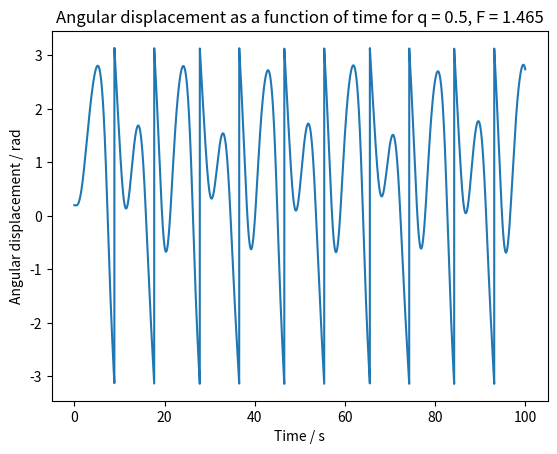

Here is the Python script that generated this plot:
#!/usr/bin/env python3
# -*- coding: utf-8 -*-
"""
Created on Tue Jan 30 14:42:23 2018

[redacted]
"""

#Exercise 2, Core Task 2 - vary q, F

import numpy as np
from numpy import sin, pi
import scipy.integrate as integrate
import matplotlib.pyplot as plt

#Sets up function to be solved by odeint. y[0] = angular displacement, y[1] = angular velocity:

def derivatives(y,t,q,F,omega):
    return [y[1], -sin(y[0]) - q*y[1] + F*sin(omega*t)]

#Correct for wrap-around at theta > |pi|:

def wrap_correction(y):
    
    for i in range(len(y)):
        
        if y[i,0] >=0:
            y[i,0] = y[i,0] % (2*pi)
            if y[i,0] > pi:
                y[i,0] -= (2*pi)
        else:
            y[i,0] = -1 * ((-1 * y[i,0]) % (2*pi))
            if y[i,0] < -1 * pi:
                y[i,0] += (2*pi) 
    return y

#Initial condiditions and constants:
    
q = 0.5
F= 1.465
l = 1
g = l
theta0 = 0.2
vel0 = 0.0
w = l/g
omega = 2/3

t = np.linspace(0.0,100.0,10000)
y0=[theta0,vel0]

#Solve ODE to calculate angular displacement and velocity, and correct for wrap-around:

y = integrate.odeint(derivatives, y0,t,args=(q,F,omega,))
corrected_y = wrap_correction(y)
            
plt.plot(t,corrected_y[:,0])
plt.xlabel("Time / s")
plt.ylabel("Angular displacement / rad")
plt.title("Angular displacement as a function of time for q = 0.5, F = 1.465")
plt.savefig('Ang_X_05_1465.eps', format='eps', dpi=1000)


#plt.plot(t,corrected_y[:,1])
#plt.xlabel("Time / s")
#plt.ylabel("Angular velocity / rad/s")
#plt.title("Angular velocity as a function of time for q = 0.5, F = 1.465")
#plt.savefig('Ang_V_05_1465.eps', format='eps', dpi=1000)


#fig, ax1 = plt.subplots()
#
#ax1.plot(t,a[:,0], color= "r", label = "Theta")
#ax1.plot(t,a[:,1], color= "r", label = "Angular veclocity")
#ax1.legend(loc="lower right")
